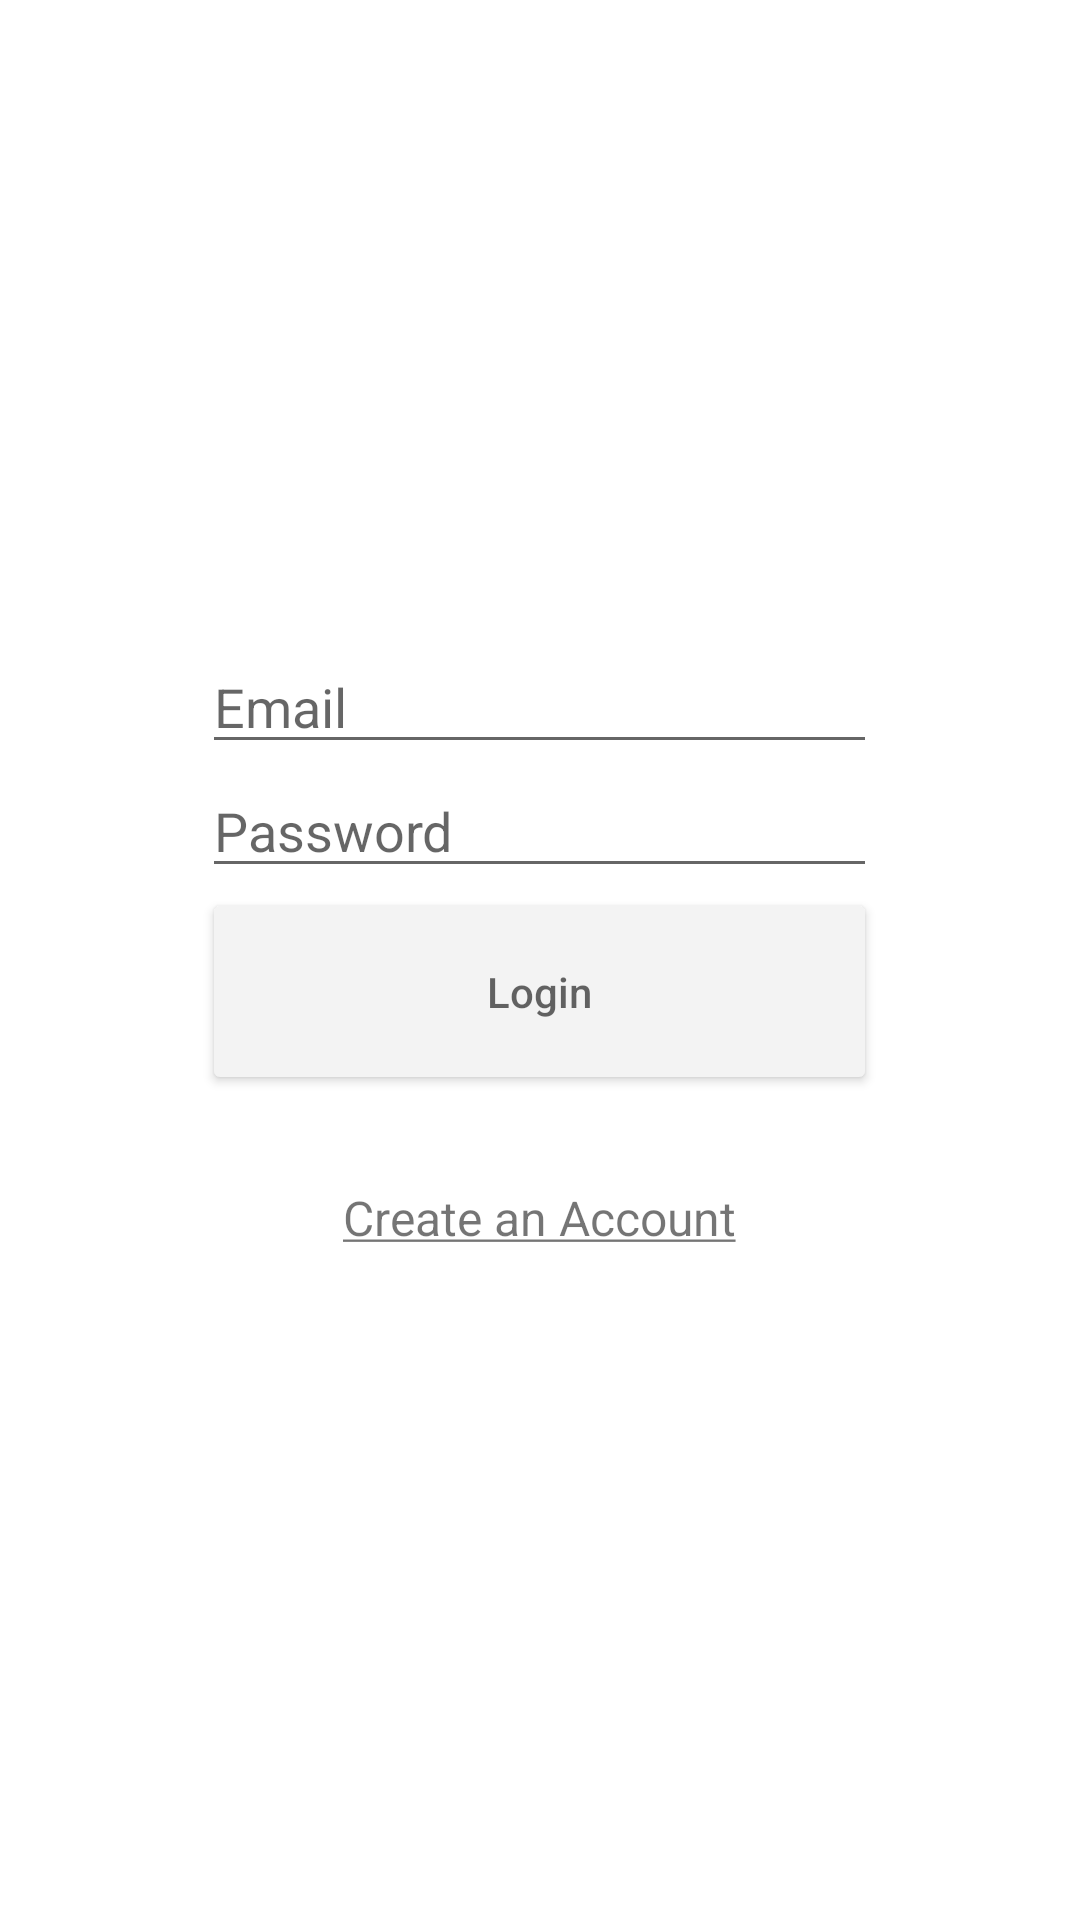

Layout XML and referenced resources for this Android screen:
<!-- AndroidManifest.xml: application theme AppTheme -->
<!-- res/layout/activity_login.xml -->
<RelativeLayout xmlns:android="http://schemas.android.com/apk/res/android"
    xmlns:tools="http://schemas.android.com/tools" android:layout_width="match_parent"
    android:layout_height="match_parent"
    tools:context="com.keenant.mealdeals.activity.LoginActivity"
    android:background="#ffffff">

    <include layout="@layout/toolbar" />

    <LinearLayout
        android:layout_width="wrap_content"
        android:layout_height="wrap_content"
        android:layout_centerHorizontal="true"
        android:layout_centerVertical="true"
        android:orientation="vertical">

        <android.support.v7.widget.AppCompatEditText
            android:id="@+id/email"
            android:layout_width="wrap_content"
            android:layout_height="wrap_content"
            android:hint="Email"
            android:width="225dp"
            android:inputType="textEmailAddress" />


        <android.support.v7.widget.AppCompatEditText
            android:id="@+id/password"
            android:layout_width="wrap_content"
            android:layout_height="wrap_content"
            android:hint="Password"
            android:fontFamily="sans-serif"
            android:width="225dp"
            android:inputType="textPassword" />


        <android.support.v7.widget.AppCompatButton
            android:id="@+id/login"
            android:layout_width="match_parent"
            android:layout_height="wrap_content"
            android:backgroundTint="#F3F3F3"
            android:padding="25dp"
            android:hint="Login" />

        <TextView
            android:id="@+id/signup_link"
            android:layout_width="match_parent"
            android:layout_height="wrap_content"
            android:gravity="center"
            android:layout_marginTop="20dp"
            android:padding="10dp"
            android:text="@string/create_account"
            android:textSize="16sp"/>

    </LinearLayout>


</RelativeLayout>
<!-- res/layout/toolbar.xml (included above) -->
<?xml version="1.0" encoding="utf-8"?>
<android.support.v7.widget.Toolbar
    xmlns:android="http://schemas.android.com/apk/res/android"
    android:id="@+id/toolbar"
    android:background="@color/colorPrimary"
    android:theme="@style/AppToolbar"
    android:layout_width="match_parent"
    android:layout_height="?actionBarSize" />
<!-- resources referenced by this layout -->
<resources>
  <color name="colorPrimary">#FFF</color>
  <string name="create_account"><u>Create an Account</u></string>
  <style name="AppToolbar" parent="Theme.AppCompat">
          <item name="android:textColorPrimary">@android:color/black</item>
          <item name="android:textColorSecondary">@android:color/black</item>
          <item name="actionMenuTextColor">@android:color/black</item>
      </style>
  <style name="AppTheme" parent="Theme.AppCompat.Light.NoActionBar">
          <item name="android:itemBackground">#fff</item>
      </style>
</resources>
